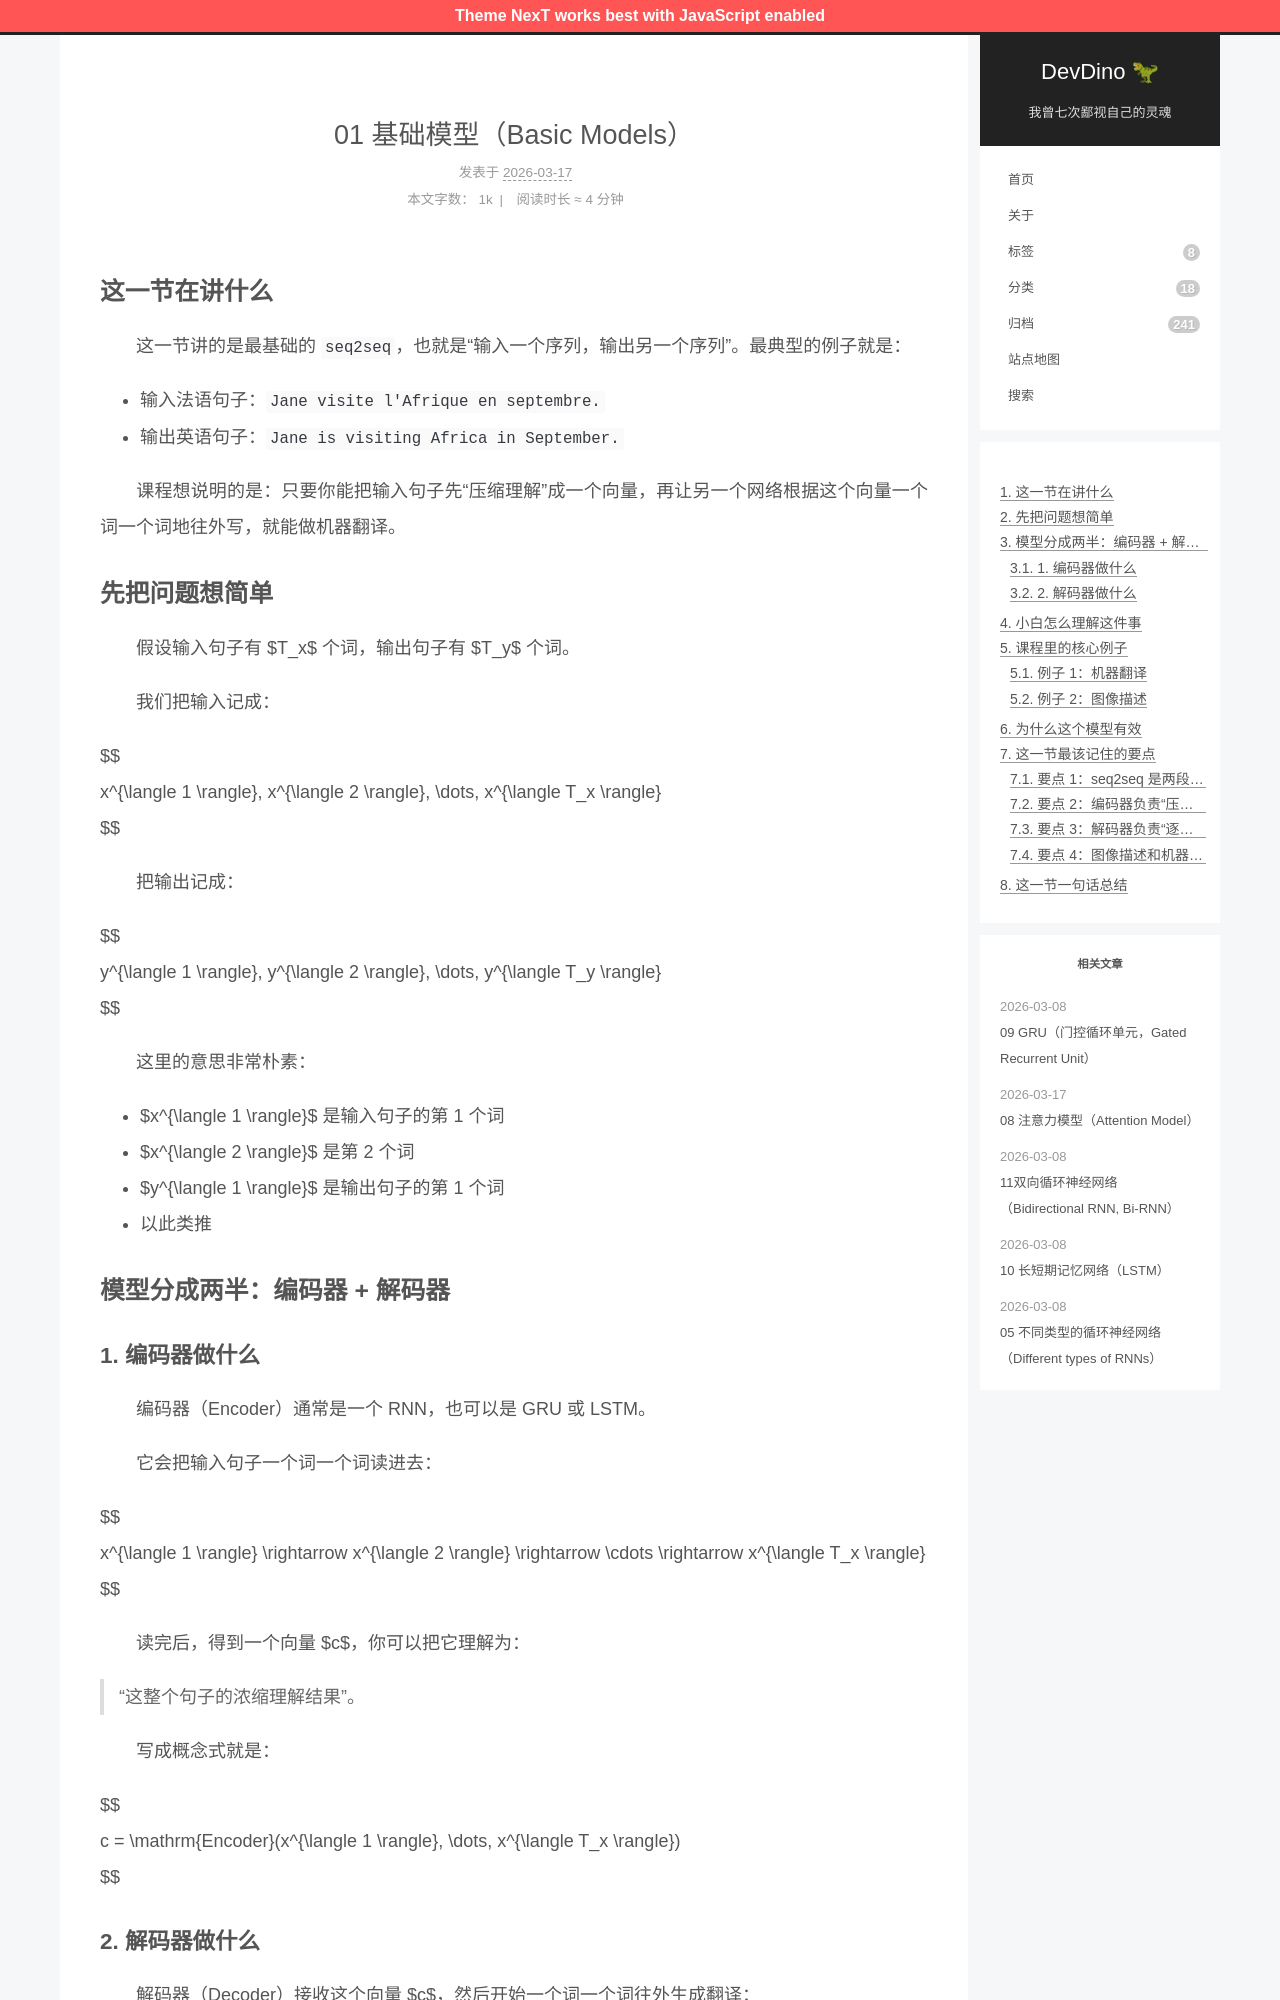

repository: afetmin/blog · page: 序列模型与注意力机制/01 基础模型（Basic Models）/index.html · generator: jekyll

---
title: 01 基础模型（Basic Models）
date: 2026-03-17T08:03:41+08:00
lastmod: 2026-03-17T08:03:52+08:00
categories: 序列模型与注意力机制
---

## 这一节在讲什么

　　这一节讲的是最基础的 `seq2seq`，也就是“输入一个序列，输出另一个序列”。最典型的例子就是：

- 输入法语句子：`Jane visite l'Afrique en septembre.`
- 输出英语句子：`Jane is visiting Africa in September.`

　　课程想说明的是：只要你能把输入句子先“压缩理解”成一个向量，再让另一个网络根据这个向量一个词一个词地往外写，就能做机器翻译。

## 先把问题想简单

　　假设输入句子有 $T_x$ 个词，输出句子有 $T_y$ 个词。

　　我们把输入记成：

$$
x^{\langle 1 \rangle}, x^{\langle 2 \rangle}, \dots, x^{\langle T_x \rangle}
$$

　　把输出记成：

$$
y^{\langle 1 \rangle}, y^{\langle 2 \rangle}, \dots, y^{\langle T_y \rangle}
$$

　　这里的意思非常朴素：

- $x^{\langle 1 \rangle}$ 是输入句子的第 1 个词
- $x^{\langle 2 \rangle}$ 是第 2 个词
- $y^{\langle 1 \rangle}$ 是输出句子的第 1 个词
- 以此类推

## 模型分成两半：编码器 + 解码器
